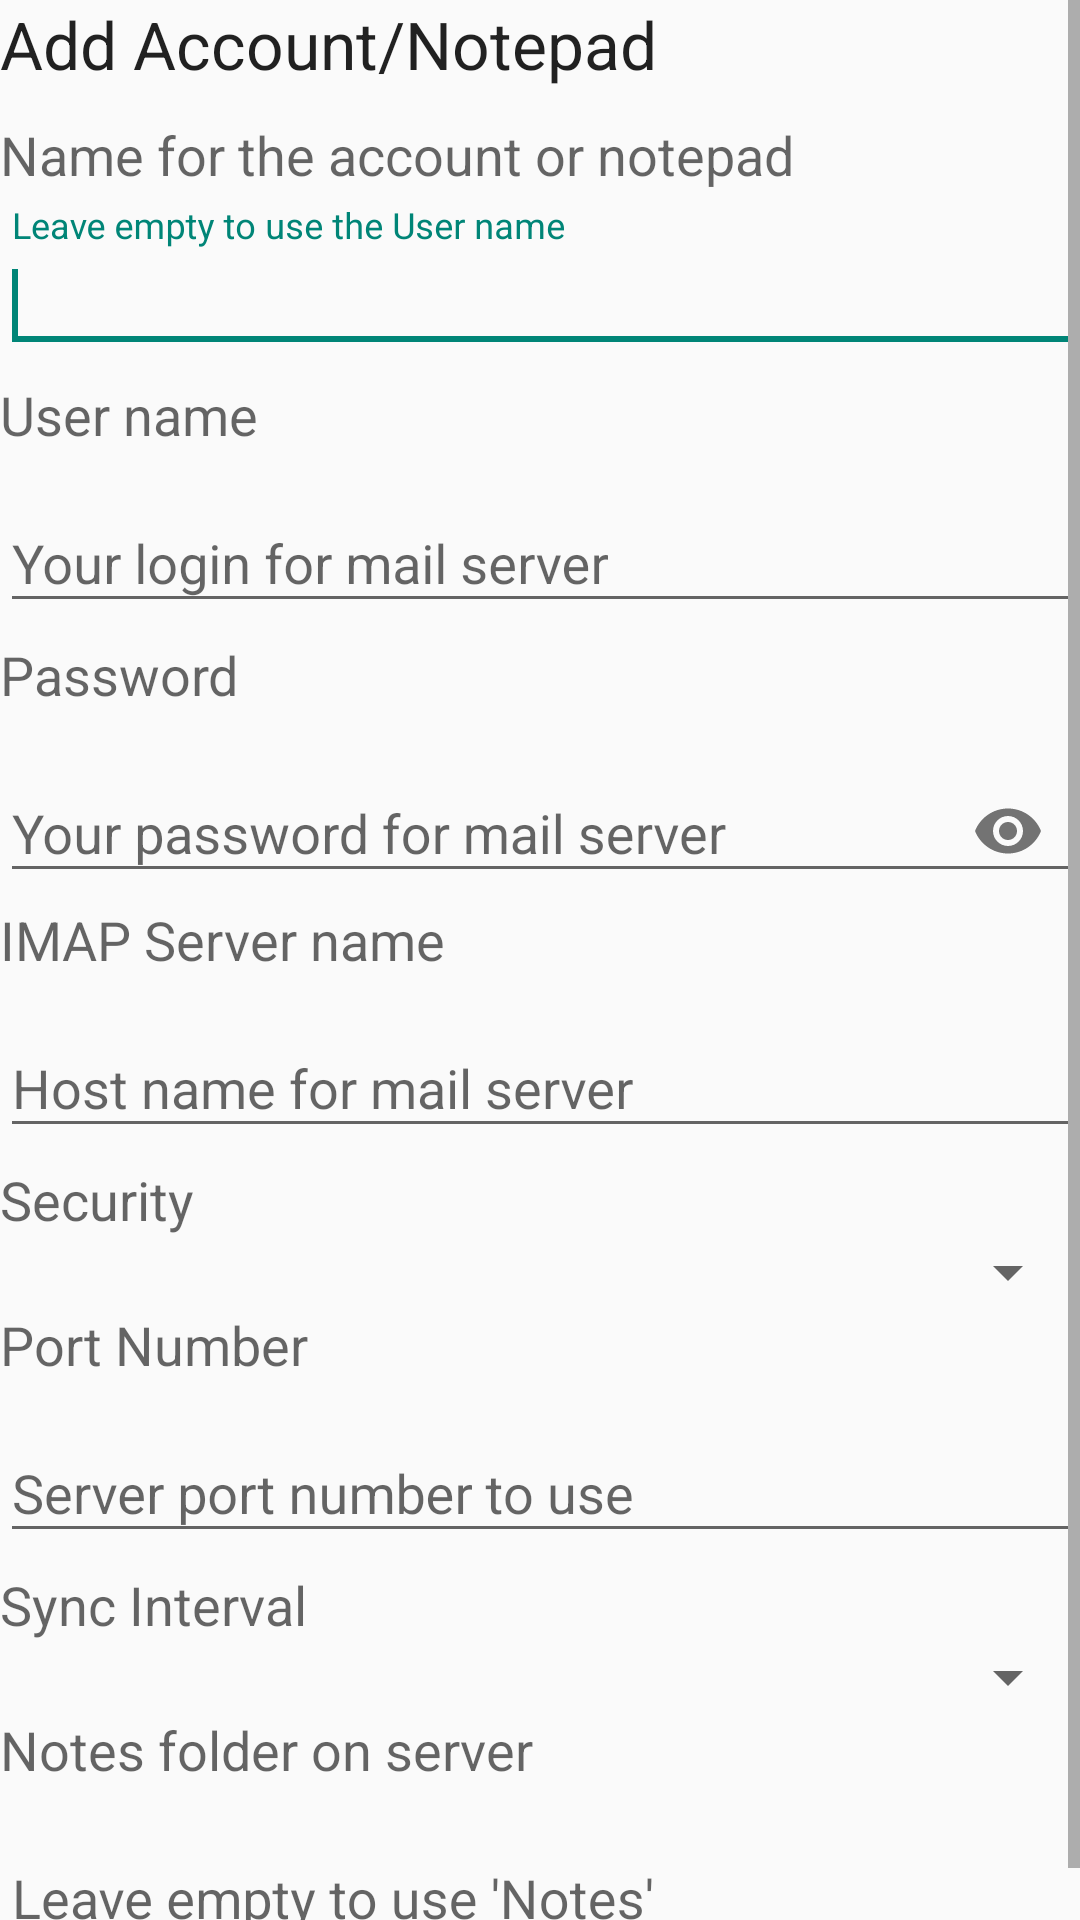

The Android layout XML behind this screen, and the referenced resources:
<!-- AndroidManifest.xml: application theme ImapNotesTheme -->
<!-- res/layout/account_setup.xml -->
<?xml version="1.0" encoding="utf-8"?>
<ScrollView xmlns:android="http://schemas.android.com/apk/res/android"
    xmlns:app="http://schemas.android.com/apk/res-auto"
    android:id="@+id/scrollView"
    android:layout_width="fill_parent"
    android:layout_height="fill_parent"
    android:orientation="vertical">

    <LinearLayout
        android:layout_width="fill_parent"
        android:layout_height="wrap_content"
        android:orientation="vertical">

        <TextView
            android:id="@+id/heading"
            android:layout_width="wrap_content"
            android:layout_height="wrap_content"
            android:layout_marginBottom="10dip"
            android:text="@string/add_account"
            android:textAppearance="?android:attr/textAppearanceLarge" />

        <TextView
            android:layout_width="wrap_content"
            android:layout_height="wrap_content"
            android:text="@string/account_name"
            android:textAppearance="?android:attr/textAppearanceMedium" />

        <com.google.android.material.textfield.TextInputLayout
            android:layout_width="match_parent"
            android:layout_height="match_parent"
            android:layout_marginTop="5dp">

            <com.google.android.material.textfield.TextInputEditText
                android:id="@+id/accountnameEdit"
                android:layout_width="fill_parent"
                android:layout_height="wrap_content"
                android:layout_marginBottom="5dip"
                android:importantForAutofill="no"
                android:hint="@string/account_name_description"
                android:inputType="textEmailAddress">

                <requestFocus />
            </com.google.android.material.textfield.TextInputEditText>
        </com.google.android.material.textfield.TextInputLayout>

        <TextView
            android:layout_width="wrap_content"
            android:layout_height="wrap_content"
            android:text="@string/username"
            android:textAppearance="?android:attr/textAppearanceMedium" />

        <com.google.android.material.textfield.TextInputLayout
            android:layout_width="match_parent"
            android:layout_height="match_parent"
            android:layout_marginTop="5dp">

            <com.google.android.material.textfield.TextInputEditText
                android:id="@+id/usernameEdit"
                android:layout_width="fill_parent"
                android:layout_height="wrap_content"
                android:layout_marginBottom="5dip"
                android:autofillHints="AUTOFILL_HINT_USERNAME"
                android:hint="@string/your_login_name"
                android:inputType="textEmailAddress" />
        </com.google.android.material.textfield.TextInputLayout>

        <TextView
            android:layout_width="wrap_content"
            android:layout_height="wrap_content"
            android:text="@string/password"
            android:textAppearance="?android:attr/textAppearanceMedium" />


        <com.google.android.material.textfield.TextInputLayout
            android:layout_width="match_parent"
            android:layout_height="match_parent"
            android:layout_marginTop="5dp"
            app:passwordToggleEnabled="true">

            <com.google.android.material.textfield.TextInputEditText
                android:id="@+id/passwordEdit"
                android:layout_width="fill_parent"
                android:layout_height="wrap_content"
                android:autofillHints="AUTOFILL_HINT_PASSWORD"
                android:hint="@string/your_password"
                android:inputType="textPassword" />
        </com.google.android.material.textfield.TextInputLayout>


        <TextView
            android:layout_width="wrap_content"
            android:layout_height="wrap_content"
            android:text="@string/server"
            android:textAppearance="?android:attr/textAppearanceMedium" />

        <com.google.android.material.textfield.TextInputLayout
            android:layout_width="match_parent"
            android:layout_height="match_parent"
            android:layout_marginTop="5dp">

            <com.google.android.material.textfield.TextInputEditText
                android:id="@+id/serverEdit"
                android:layout_width="fill_parent"
                android:layout_height="wrap_content"
                android:layout_marginBottom="5dip"
                android:hint="@string/imap_notes_server"
                android:inputType="textNoSuggestions|text|textVisiblePassword" />
        </com.google.android.material.textfield.TextInputLayout>

        <TextView
            android:layout_width="wrap_content"
            android:layout_height="wrap_content"
            android:text="@string/security"
            android:textAppearance="?android:attr/textAppearanceMedium" />

        <Spinner
            android:id="@+id/securitySpinner"
            android:layout_width="match_parent"
            android:layout_height="wrap_content" />

        <TextView
            android:layout_width="wrap_content"
            android:layout_height="wrap_content"
            android:text="@string/port_number"
            android:textAppearance="?android:attr/textAppearanceMedium" />

        <com.google.android.material.textfield.TextInputLayout
            android:layout_width="match_parent"
            android:layout_height="match_parent"
            android:layout_marginTop="5dp">

            <com.google.android.material.textfield.TextInputEditText
                android:id="@+id/portnumEdit"
                android:layout_width="match_parent"
                android:layout_height="wrap_content"
                android:layout_marginBottom="5dip"
                android:ems="10"
                android:hint="@string/server_port_number_to_use"
                android:inputType="number" />
        </com.google.android.material.textfield.TextInputLayout>

        <TextView
            android:layout_width="wrap_content"
            android:layout_height="wrap_content"
            android:text="@string/sync_interval"
            android:textAppearance="?android:attr/textAppearanceMedium" />

        <Spinner
            android:id="@+id/syncintervalSpinner"
            android:layout_width="match_parent"
            android:layout_height="wrap_content" />

        <TextView
            android:layout_width="wrap_content"
            android:layout_height="wrap_content"
            android:text="@string/notes_folder"
            android:textAppearance="?android:attr/textAppearanceMedium" />

        <com.google.android.material.textfield.TextInputLayout
            android:layout_width="match_parent"
            android:layout_height="match_parent"
            android:layout_marginTop="5dp">

            <com.google.android.material.textfield.TextInputEditText
                android:id="@+id/folderEdit"
                android:hint="@string/notes_folder_description"
                android:layout_width="match_parent"
                android:layout_height="wrap_content"
                android:layout_marginBottom="5dip"
                android:inputType="text" />
        </com.google.android.material.textfield.TextInputLayout>

        <LinearLayout
            android:id="@+id/buttonsLayout"
            android:layout_width="fill_parent"
            android:layout_height="wrap_content"
            android:orientation="horizontal">
        </LinearLayout>

    </LinearLayout>

</ScrollView>
<!-- resources referenced by this layout -->
<resources>
  <string name="account_name">Name for the account or notepad</string>
  <string name="account_name_description">Leave empty to use the User name</string>
  <string name="add_account">Add Account/Notepad</string>
  <string name="imap_notes_server">Host name for mail server</string>
  <string name="notes_folder">Notes folder on server</string>
  <string name="notes_folder_description">Leave empty to use \'Notes\'</string>
  <string name="password">Password</string>
  <string name="port_number">Port Number</string>
  <string name="security">Security</string>
  <string name="server">IMAP Server name</string>
  <string name="server_port_number_to_use">Server port number to use</string>
  <string name="sync_interval">Sync Interval</string>
  <string name="username">User name</string>
  <string name="your_login_name">Your login for mail server</string>
  <string name="your_password">Your password for mail server</string>
  <style name="ImapNotesTheme" parent="Theme.AppCompat.DayNight">
          <item name="android:windowBackground">@color/ActionBgColor</item>
          <item name="android:colorBackground">@color/ActionBgColor</item>
          <item name="android:colorForeground">@color/ActionTxtColor</item>
          
          <item name="android:actionBarStyle">@style/MyActionBar</item>
          <item name="colorSurface">@color/colorSurface</item>
          <item name="android:textColorHint">@color/AccountHintColor</item>
          
      </style>
  <color name="ActionBgColor">#C7C49E</color>
  <color name="ActionTxtColor">#3C490D</color>
  <style name="MyActionBar" parent="Widget.AppCompat.ActionBar">
          <item name="android:background">@color/ActionBgColor</item>
          <item name="android:titleTextStyle">@style/MyActionBar.TitleTextStyle</item>
      </style>
  <color name="AccountHintColor">#C7C49E</color>
  <style name="MyActionBar.TitleTextStyle" parent="TextAppearance.AppCompat.Widget.ActionBar.Title">
          <item name="android:textColor">@color/ActionTxtColor</item>
      </style>
</resources>
